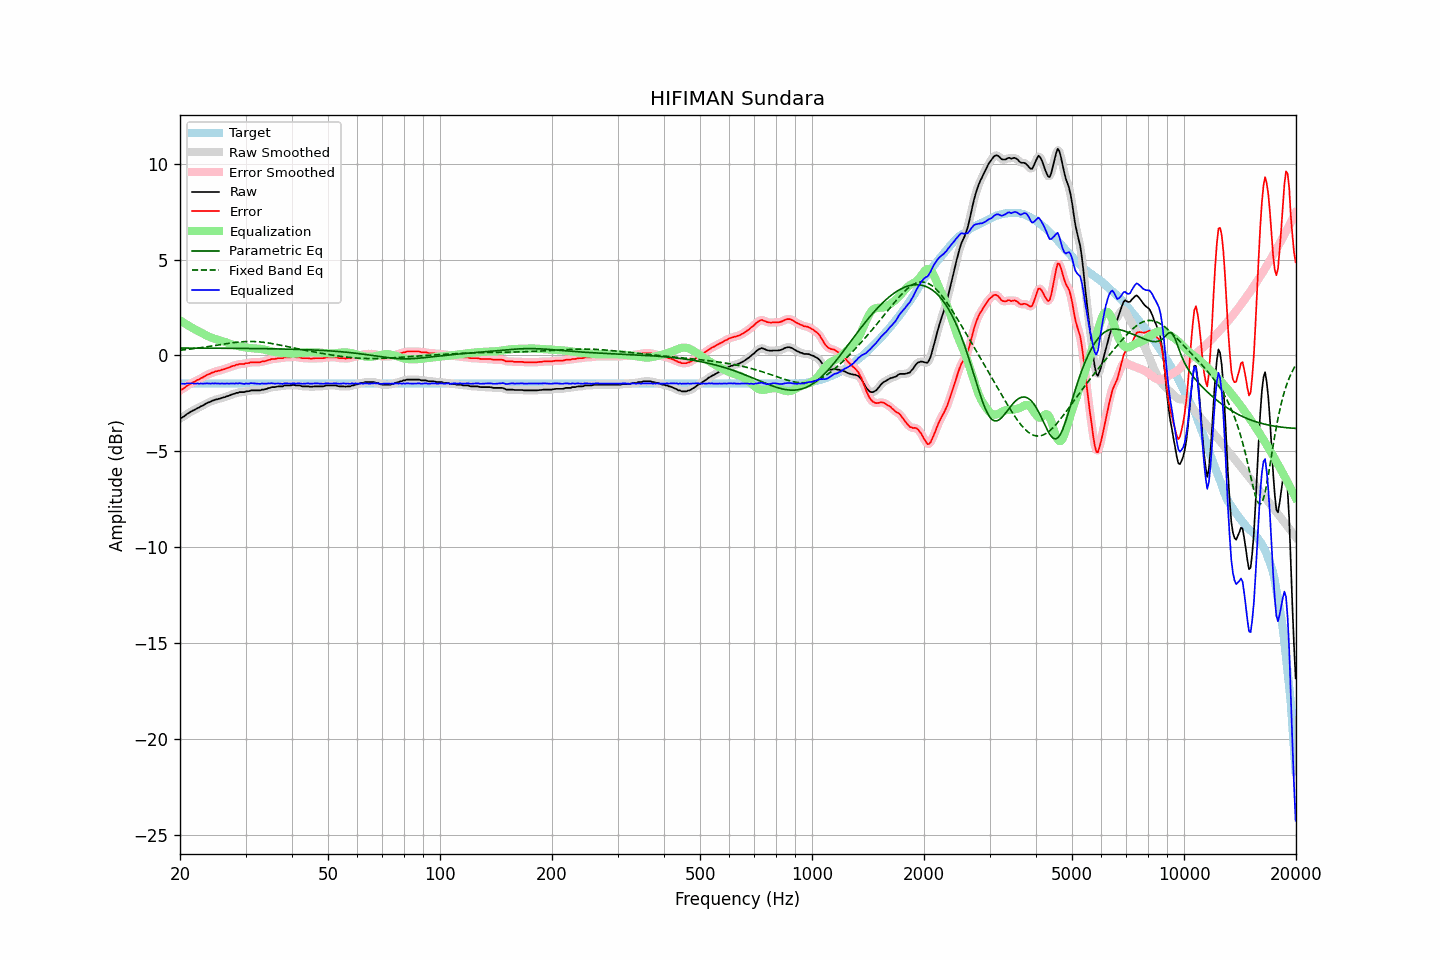

The data file committed next to this chart (first rows):
frequency, raw, error, smoothed, error_smoothed, equalization, parametric_eq, fixed_band_eq, equalized_raw, equalized_smoothed, target
20.00, -3.29, -1.82, -3.29, -1.82, 1.84, 0.38, 0.27, -1.45, -1.46, -1.47
20.20, -3.26, -1.79, -3.25, -1.78, 1.78, 0.38, 0.28, -1.48, -1.47, -1.47
20.40, -3.20, -1.74, -3.20, -1.73, 1.72, 0.38, 0.29, -1.48, -1.48, -1.47
20.61, -3.16, -1.69, -3.15, -1.68, 1.67, 0.38, 0.30, -1.49, -1.48, -1.47
20.81, -3.07, -1.61, -3.09, -1.62, 1.61, 0.38, 0.31, -1.46, -1.47, -1.47
21.02, -3.03, -1.56, -3.03, -1.56, 1.56, 0.38, 0.32, -1.46, -1.46, -1.47
21.23, -2.98, -1.51, -2.97, -1.50, 1.51, 0.38, 0.32, -1.46, -1.46, -1.47
21.44, -2.92, -1.46, -2.93, -1.46, 1.46, 0.38, 0.34, -1.46, -1.46, -1.47
21.66, -2.88, -1.41, -2.88, -1.41, 1.41, 0.38, 0.35, -1.46, -1.47, -1.47
21.87, -2.84, -1.38, -2.84, -1.37, 1.37, 0.38, 0.36, -1.48, -1.47, -1.47
22.09, -2.79, -1.33, -2.80, -1.33, 1.32, 0.38, 0.37, -1.47, -1.47, -1.47
22.31, -2.74, -1.28, -2.75, -1.28, 1.28, 0.38, 0.38, -1.46, -1.47, -1.47
22.54, -2.72, -1.25, -2.71, -1.24, 1.24, 0.38, 0.39, -1.48, -1.47, -1.47
22.76, -2.66, -1.19, -2.66, -1.20, 1.19, 0.38, 0.40, -1.46, -1.47, -1.47
22.99, -2.63, -1.16, -2.62, -1.15, 1.15, 0.38, 0.41, -1.48, -1.47, -1.47
23.22, -2.58, -1.11, -2.57, -1.10, 1.10, 0.38, 0.43, -1.47, -1.47, -1.47
23.45, -2.53, -1.06, -2.53, -1.06, 1.06, 0.38, 0.44, -1.47, -1.47, -1.47
23.69, -2.48, -1.01, -2.48, -1.01, 1.02, 0.38, 0.45, -1.46, -1.47, -1.47
23.92, -2.44, -0.98, -2.44, -0.97, 0.98, 0.38, 0.46, -1.47, -1.46, -1.47
24.16, -2.41, -0.95, -2.41, -0.94, 0.94, 0.38, 0.48, -1.47, -1.47, -1.47
24.40, -2.37, -0.90, -2.37, -0.90, 0.91, 0.38, 0.49, -1.46, -1.47, -1.47
24.65, -2.35, -0.88, -2.34, -0.87, 0.88, 0.38, 0.50, -1.47, -1.46, -1.47
24.89, -2.31, -0.84, -2.31, -0.84, 0.85, 0.37, 0.52, -1.46, -1.46, -1.47
25.14, -2.29, -0.83, -2.29, -0.82, 0.82, 0.37, 0.53, -1.47, -1.47, -1.47
25.39, -2.27, -0.80, -2.27, -0.80, 0.80, 0.37, 0.55, -1.47, -1.47, -1.47
25.65, -2.26, -0.79, -2.25, -0.78, 0.77, 0.37, 0.56, -1.48, -1.47, -1.47
25.91, -2.22, -0.75, -2.22, -0.75, 0.75, 0.37, 0.57, -1.47, -1.47, -1.47
26.16, -2.20, -0.73, -2.20, -0.73, 0.73, 0.37, 0.59, -1.47, -1.47, -1.47
26.43, -2.18, -0.71, -2.17, -0.70, 0.70, 0.37, 0.60, -1.48, -1.47, -1.47
26.69, -2.14, -0.67, -2.14, -0.68, 0.67, 0.37, 0.61, -1.46, -1.47, -1.47
26.96, -2.12, -0.65, -2.11, -0.65, 0.64, 0.37, 0.63, -1.47, -1.47, -1.47
27.23, -2.09, -0.62, -2.08, -0.61, 0.61, 0.37, 0.64, -1.47, -1.47, -1.47
27.50, -2.05, -0.58, -2.05, -0.58, 0.58, 0.37, 0.65, -1.46, -1.47, -1.47
27.77, -2.02, -0.55, -2.02, -0.55, 0.55, 0.37, 0.66, -1.46, -1.47, -1.47
28.05, -2.01, -0.54, -1.99, -0.53, 0.53, 0.37, 0.67, -1.48, -1.47, -1.47
28.33, -1.96, -0.49, -1.97, -0.50, 0.50, 0.37, 0.68, -1.45, -1.46, -1.47
28.62, -1.96, -0.49, -1.94, -0.48, 0.48, 0.37, 0.69, -1.47, -1.46, -1.47
28.90, -1.92, -0.45, -1.92, -0.46, 0.47, 0.37, 0.70, -1.45, -1.46, -1.47
29.19, -1.92, -0.45, -1.92, -0.45, 0.45, 0.36, 0.71, -1.46, -1.47, -1.47
29.48, -1.92, -0.45, -1.91, -0.44, 0.44, 0.36, 0.71, -1.48, -1.47, -1.47
29.78, -1.92, -0.45, -1.90, -0.44, 0.42, 0.36, 0.72, -1.49, -1.48, -1.47
30.08, -1.88, -0.41, -1.89, -0.42, 0.41, 0.36, 0.72, -1.47, -1.48, -1.47
30.38, -1.88, -0.41, -1.87, -0.40, 0.40, 0.36, 0.72, -1.48, -1.47, -1.47
30.68, -1.87, -0.40, -1.85, -0.38, 0.39, 0.36, 0.72, -1.48, -1.46, -1.47
30.99, -1.83, -0.36, -1.84, -0.37, 0.38, 0.36, 0.72, -1.45, -1.46, -1.47
31.30, -1.83, -0.36, -1.83, -0.36, 0.37, 0.36, 0.72, -1.45, -1.46, -1.47
31.61, -1.83, -0.36, -1.82, -0.35, 0.36, 0.36, 0.72, -1.46, -1.46, -1.47
31.93, -1.83, -0.36, -1.83, -0.36, 0.36, 0.36, 0.72, -1.47, -1.47, -1.47
32.24, -1.83, -0.36, -1.83, -0.36, 0.35, 0.36, 0.71, -1.47, -1.48, -1.47
32.57, -1.83, -0.36, -1.82, -0.36, 0.35, 0.35, 0.71, -1.48, -1.48, -1.47
32.89, -1.83, -0.36, -1.81, -0.35, 0.34, 0.35, 0.70, -1.49, -1.47, -1.47
33.22, -1.79, -0.32, -1.80, -0.33, 0.33, 0.35, 0.69, -1.46, -1.47, -1.47
33.55, -1.79, -0.32, -1.78, -0.32, 0.31, 0.35, 0.68, -1.47, -1.47, -1.47
33.89, -1.77, -0.30, -1.76, -0.29, 0.29, 0.35, 0.67, -1.47, -1.47, -1.47
34.23, -1.75, -0.28, -1.74, -0.27, 0.27, 0.35, 0.66, -1.48, -1.47, -1.47
34.57, -1.71, -0.24, -1.71, -0.24, 0.25, 0.35, 0.65, -1.46, -1.47, -1.47
34.92, -1.70, -0.23, -1.69, -0.22, 0.23, 0.35, 0.63, -1.47, -1.46, -1.47
35.27, -1.66, -0.19, -1.67, -0.20, 0.21, 0.34, 0.62, -1.45, -1.46, -1.47
35.62, -1.66, -0.19, -1.66, -0.19, 0.19, 0.34, 0.60, -1.46, -1.47, -1.47
35.97, -1.66, -0.19, -1.64, -0.18, 0.18, 0.34, 0.59, -1.48, -1.47, -1.47
... 635 more rows
